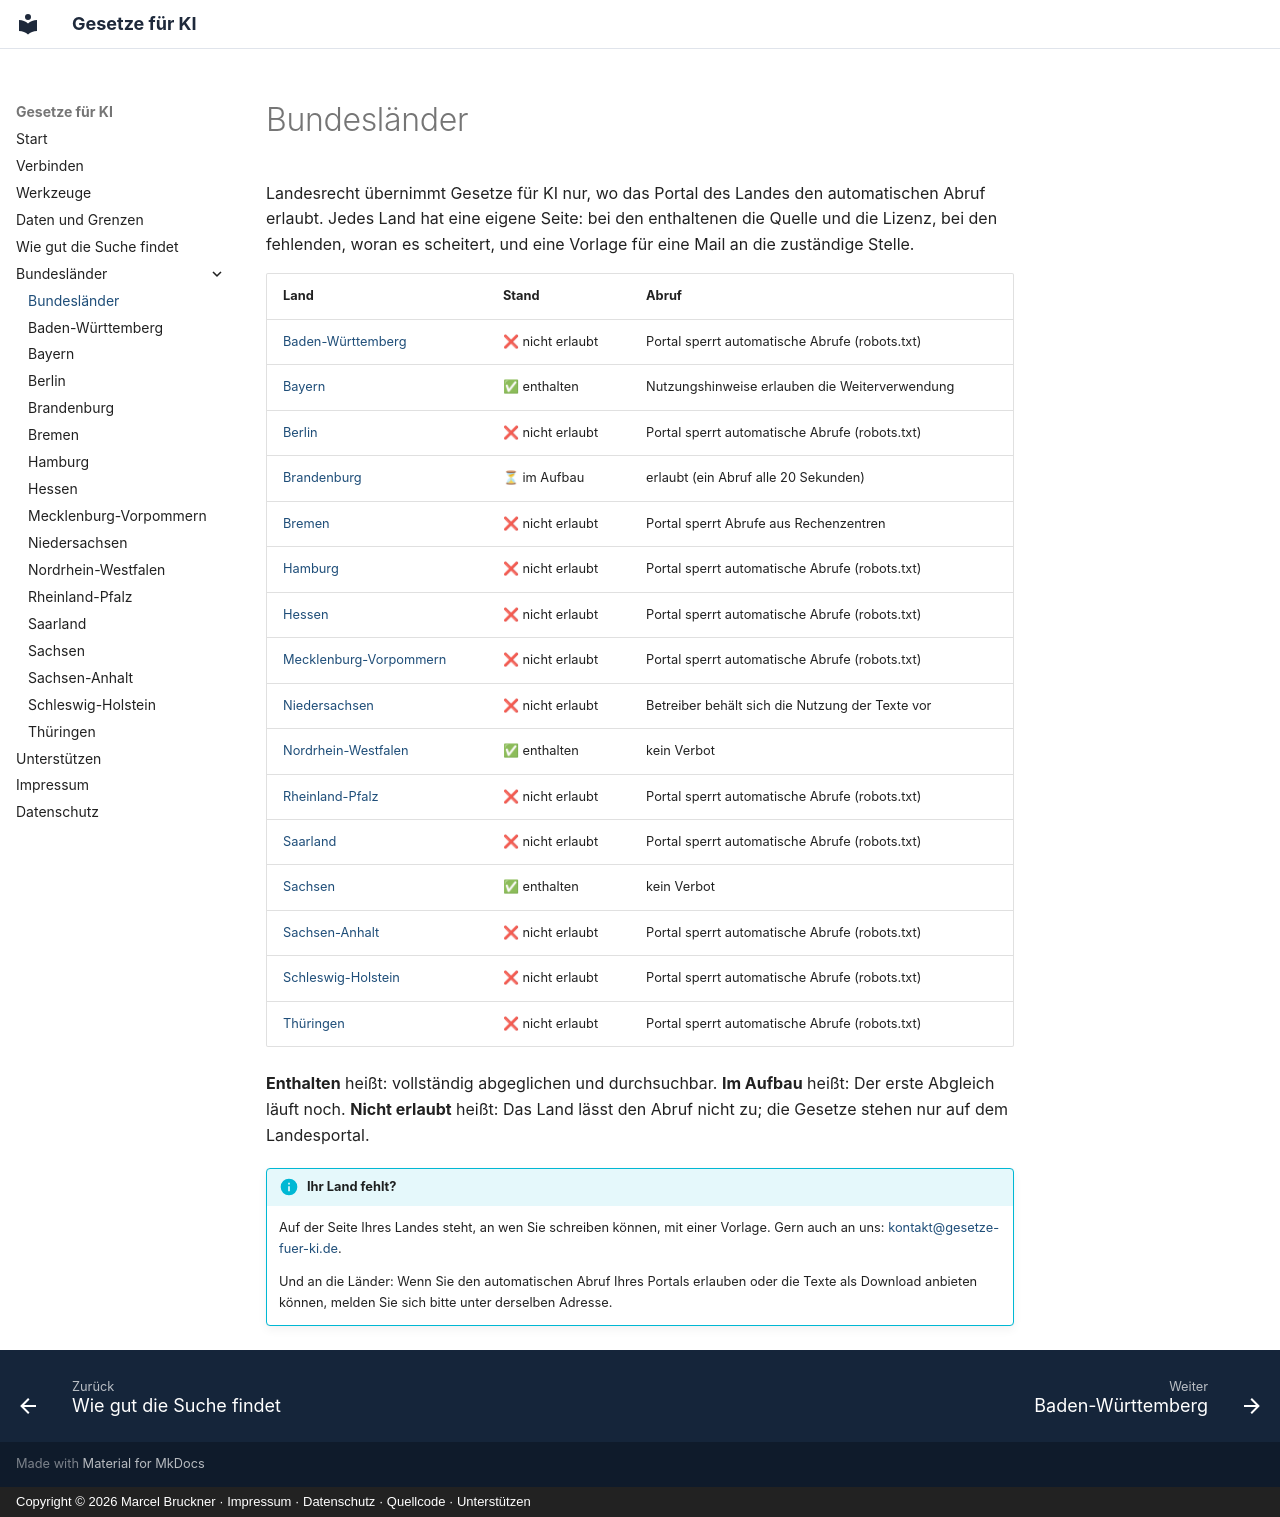

repository: Gesetze-fuer-KI/gesetze-fuer-ki · page: laender/index.html · generator: mkdocs · copyright: Copyright © 2026 Marcel Bruckner · Impressum · Datenschutz · Quellcode · Unterstützen

# Bundesländer

Landesrecht übernimmt Gesetze für KI nur, wo das Portal des Landes den automatischen Abruf erlaubt. Jedes Land hat eine
eigene Seite: bei den enthaltenen die Quelle und die Lizenz, bei den fehlenden, woran es scheitert, und eine Vorlage für
eine Mail an die zuständige Stelle.

| Land | Stand | Abruf |
|---|---|---|
| [Baden-Württemberg](baden-wuerttemberg.md) | ❌ nicht erlaubt | Portal sperrt automatische Abrufe (robots.txt) |
| [Bayern](bayern.md) | ✅ enthalten | Nutzungshinweise erlauben die Weiterverwendung |
| [Berlin](berlin.md) | ❌ nicht erlaubt | Portal sperrt automatische Abrufe (robots.txt) |
| [Brandenburg](brandenburg.md) | ⏳ im Aufbau | erlaubt (ein Abruf alle 20 Sekunden) |
| [Bremen](bremen.md) | ❌ nicht erlaubt | Portal sperrt Abrufe aus Rechenzentren |
| [Hamburg](hamburg.md) | ❌ nicht erlaubt | Portal sperrt automatische Abrufe (robots.txt) |
| [Hessen](hessen.md) | ❌ nicht erlaubt | Portal sperrt automatische Abrufe (robots.txt) |
| [Mecklenburg-Vorpommern](mecklenburg-vorpommern.md) | ❌ nicht erlaubt | Portal sperrt automatische Abrufe (robots.txt) |
| [Niedersachsen](niedersachsen.md) | ❌ nicht erlaubt | Betreiber behält sich die Nutzung der Texte vor |
| [Nordrhein-Westfalen](nordrhein-westfalen.md) | ✅ enthalten | kein Verbot |
| [Rheinland-Pfalz](rheinland-pfalz.md) | ❌ nicht erlaubt | Portal sperrt automatische Abrufe (robots.txt) |
| [Saarland](saarland.md) | ❌ nicht erlaubt | Portal sperrt automatische Abrufe (robots.txt) |
| [Sachsen](sachsen.md) | ✅ enthalten | kein Verbot |
| [Sachsen-Anhalt](sachsen-anhalt.md) | ❌ nicht erlaubt | Portal sperrt automatische Abrufe (robots.txt) |
| [Schleswig-Holstein](schleswig-holstein.md) | ❌ nicht erlaubt | Portal sperrt automatische Abrufe (robots.txt) |
| [Thüringen](thueringen.md) | ❌ nicht erlaubt | Portal sperrt automatische Abrufe (robots.txt) |

**Enthalten** heißt: vollständig abgeglichen und durchsuchbar. **Im Aufbau** heißt: Der erste Abgleich läuft noch.
**Nicht erlaubt** heißt: Das Land lässt den Abruf nicht zu; die Gesetze stehen nur auf dem Landesportal.

!!! info "Ihr Land fehlt?"

    Auf der Seite Ihres Landes steht, an wen Sie schreiben können, mit einer Vorlage. Gern auch an uns:
    [kontakt@gesetze-fuer-ki.de](mailto:kontakt@gesetze-fuer-ki.de).

    Und an die Länder: Wenn Sie den automatischen Abruf Ihres Portals erlauben oder die Texte als Download anbieten
    können, melden Sie sich bitte unter derselben Adresse.
